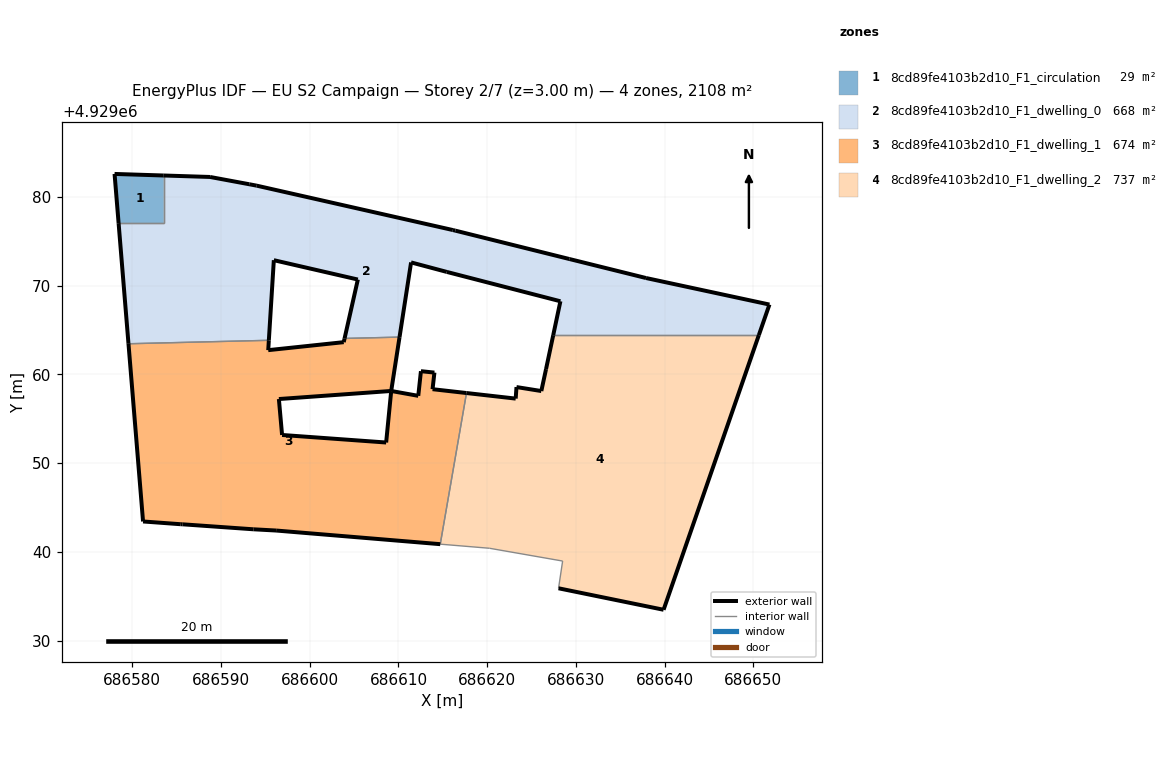
=== STOREY PLAN SPEC (per zone: floor XY polygon, exterior-wall plan segments, windows/doors) ===
zone 1: 8cd89fe4103b2d10_F1_circulation  (29.0 m²)
  floor: (686583.55, 4929077.05) (686583.55, 4929082.42) (686578.01, 4929082.60) (686578.46, 4929077.05)
  exterior wall: (686578.46, 4929077.05) – (686578.01, 4929082.60)  [5.6 m]
  exterior wall: (686578.01, 4929082.60) – (686583.55, 4929082.42)  [5.5 m]
  interior walls: 2
zone 2: 8cd89fe4103b2d10_F1_dwelling_0  (667.5 m²)
  floor: (686650.62, 4929064.42) (686651.81, 4929067.88) (686637.90, 4929070.87) (686629.27, 4929073.00) (686616.42, 4929076.21) (686616.12, 4929076.28) (686594.03, 4929081.28) (686593.19, 4929081.43) (686588.77, 4929082.25) (686583.55, 4929082.42) (686583.55, 4929077.05) (686578.46, 4929077.05) (686579.57, 4929063.46) (686595.39, 4929063.85) (686595.96, 4929072.88) (686605.42, 4929070.70) (686603.93, 4929064.05) (686610.12, 4929064.21) (686611.42, 4929072.62) (686615.44, 4929071.55) (686628.25, 4929068.25) (686627.44, 4929064.42)
  exterior wall: (686594.03, 4929081.28) – (686616.12, 4929076.28)  [22.7 m]
  exterior wall: (686616.12, 4929076.28) – (686616.42, 4929076.21)  [0.3 m]
  exterior wall: (686616.42, 4929076.21) – (686629.28, 4929073.00)  [13.3 m]
  exterior wall: (686629.28, 4929073.00) – (686637.91, 4929070.87)  [8.9 m]
  exterior wall: (686637.91, 4929070.87) – (686651.81, 4929067.88)  [14.2 m]
  exterior wall: (686651.81, 4929067.88) – (686650.62, 4929064.42)  [3.7 m]
  exterior wall: (686627.44, 4929064.42) – (686628.26, 4929068.25)  [3.9 m]
  exterior wall: (686628.26, 4929068.25) – (686615.44, 4929071.55)  [13.2 m]
  exterior wall: (686615.44, 4929071.55) – (686611.43, 4929072.62)  [4.2 m]
  exterior wall: (686611.43, 4929072.62) – (686610.12, 4929064.21)  [8.5 m]
  exterior wall: (686603.93, 4929064.05) – (686605.43, 4929070.70)  [6.8 m]
  exterior wall: (686605.43, 4929070.70) – (686595.96, 4929072.88)  [9.7 m]
  exterior wall: (686595.96, 4929072.88) – (686595.39, 4929063.85)  [9.0 m]
  exterior wall: (686579.57, 4929063.46) – (686578.46, 4929077.05)  [13.6 m]
  exterior wall: (686583.55, 4929082.42) – (686588.77, 4929082.25)  [5.2 m]
  exterior wall: (686588.77, 4929082.25) – (686593.19, 4929081.43)  [4.5 m]
  exterior wall: (686593.19, 4929081.43) – (686594.03, 4929081.28)  [0.9 m]
  interior walls: 5
zone 3: 8cd89fe4103b2d10_F1_dwelling_1  (674.3 m²)
  floor: (686614.71, 4929040.87) (686617.67, 4929057.90) (686613.84, 4929058.34) (686614.05, 4929060.21) (686612.53, 4929060.37) (686612.23, 4929057.59) (686609.23, 4929058.13) (686609.18, 4929058.11) (686608.61, 4929052.33) (686596.88, 4929053.18) (686596.52, 4929057.23) (686609.19, 4929058.14) (686610.12, 4929064.21) (686603.93, 4929064.05) (686603.83, 4929063.64) (686595.32, 4929062.74) (686595.39, 4929063.85) (686579.57, 4929063.46) (686581.22, 4929043.43) (686585.46, 4929043.12) (686585.68, 4929043.11) (686593.65, 4929042.55) (686596.21, 4929042.41)
  exterior wall: (686593.65, 4929042.55) – (686585.68, 4929043.11)  [8.0 m]
  exterior wall: (686585.68, 4929043.11) – (686585.46, 4929043.12)  [0.2 m]
  exterior wall: (686585.46, 4929043.12) – (686581.22, 4929043.43)  [4.3 m]
  exterior wall: (686581.22, 4929043.43) – (686579.57, 4929063.46)  [20.1 m]
  exterior wall: (686595.39, 4929063.85) – (686595.32, 4929062.74)  [1.1 m]
  exterior wall: (686595.32, 4929062.74) – (686603.83, 4929063.64)  [8.6 m]
  exterior wall: (686603.83, 4929063.64) – (686603.93, 4929064.05)  [0.4 m]
  exterior wall: (686610.12, 4929064.21) – (686609.19, 4929058.14)  [6.1 m]
  exterior wall: (686609.19, 4929058.14) – (686596.53, 4929057.23)  [12.7 m]
  exterior wall: (686596.53, 4929057.23) – (686596.89, 4929053.18)  [4.1 m]
  exterior wall: (686596.89, 4929053.18) – (686608.61, 4929052.33)  [11.8 m]
  exterior wall: (686608.61, 4929052.33) – (686609.18, 4929058.11)  [5.8 m]
  exterior wall: (686609.18, 4929058.11) – (686609.23, 4929058.13)  [0.1 m]
  exterior wall: (686609.23, 4929058.13) – (686612.23, 4929057.59)  [3.1 m]
  exterior wall: (686612.23, 4929057.59) – (686612.54, 4929060.37)  [2.8 m]
  exterior wall: (686612.54, 4929060.37) – (686614.06, 4929060.21)  [1.5 m]
  exterior wall: (686614.06, 4929060.21) – (686613.84, 4929058.34)  [1.9 m]
  exterior wall: (686613.84, 4929058.34) – (686617.67, 4929057.90)  [3.8 m]
  exterior wall: (686614.71, 4929040.87) – (686596.21, 4929042.41)  [18.6 m]
  exterior wall: (686596.21, 4929042.41) – (686593.65, 4929042.55)  [2.6 m]
  interior walls: 3
zone 4: 8cd89fe4103b2d10_F1_dwelling_2  (737.4 m²)
  floor: (686639.88, 4929033.48) (686650.62, 4929064.42) (686627.44, 4929064.42) (686626.63, 4929060.59) (686626.10, 4929058.13) (686623.30, 4929058.58) (686623.21, 4929057.28) (686617.67, 4929057.90) (686614.71, 4929040.87) (686620.26, 4929040.41) (686628.50, 4929038.97) (686628.04, 4929035.90)
  exterior wall: (686617.67, 4929057.90) – (686623.21, 4929057.28)  [5.6 m]
  exterior wall: (686623.21, 4929057.28) – (686623.31, 4929058.58)  [1.3 m]
  exterior wall: (686623.31, 4929058.58) – (686626.10, 4929058.13)  [2.8 m]
  exterior wall: (686626.10, 4929058.13) – (686626.64, 4929060.59)  [2.5 m]
  exterior wall: (686626.64, 4929060.59) – (686627.44, 4929064.42)  [3.9 m]
  exterior wall: (686650.62, 4929064.42) – (686639.88, 4929033.48)  [32.8 m]
  exterior wall: (686639.88, 4929033.48) – (686628.05, 4929035.90)  [12.1 m]
  interior walls: 5

=== DERIVED (storey summary) ===
Building: EU S2 Campaign
Storey: 2 of 7  (floor level z = 3.00 m)
Storey gross floor area: 2108.2 m²
Zones on this storey: 4
  - 8cd89fe4103b2d10_F1_circulation: floor 29.0 m²; exterior wall 11.1 m (33.3 m²); WWR 0.0%
  - 8cd89fe4103b2d10_F1_dwelling_0: floor 667.5 m²; exterior wall 142.6 m (427.8 m²); WWR 0.0%
  - 8cd89fe4103b2d10_F1_dwelling_1: floor 674.3 m²; exterior wall 117.4 m (352.3 m²); WWR 0.0%
  - 8cd89fe4103b2d10_F1_dwelling_2: floor 737.4 m²; exterior wall 61.0 m (183.0 m²); WWR 0.0%
Zone adjacency (shared interzone walls):
  - 8cd89fe4103b2d10_F1_circulation ↔ 8cd89fe4103b2d10_F1_dwelling_0
  - 8cd89fe4103b2d10_F1_dwelling_0 ↔ 8cd89fe4103b2d10_F1_dwelling_1
  - 8cd89fe4103b2d10_F1_dwelling_0 ↔ 8cd89fe4103b2d10_F1_dwelling_2
  - 8cd89fe4103b2d10_F1_dwelling_1 ↔ 8cd89fe4103b2d10_F1_dwelling_2